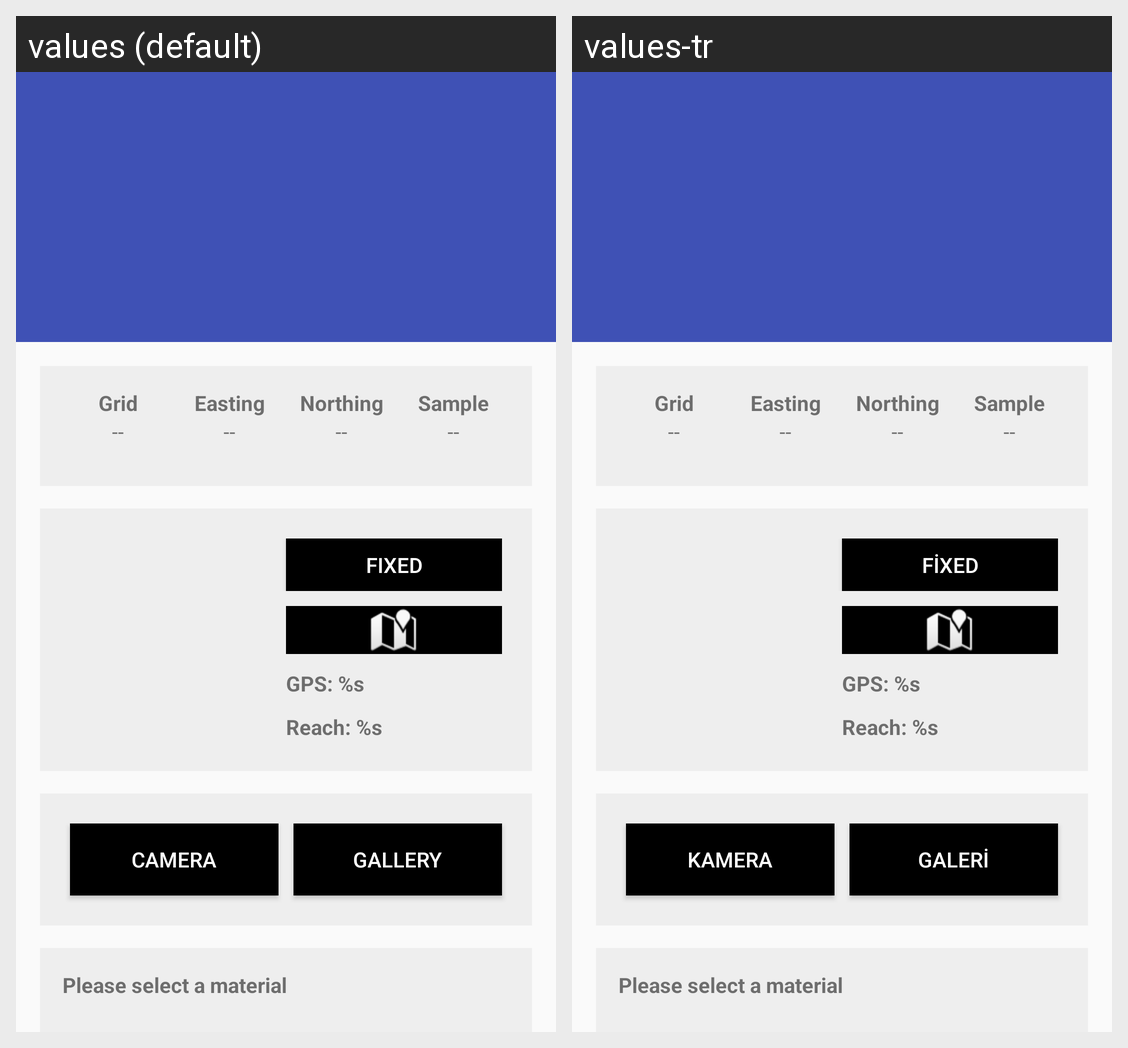

The same Android screen rendered under two of its app's locales, left to right. List the strings drawn on it with the default value and each locale's translation.
Android screen res/layout/activity_data_entry.xml rendered under 2 locales, left to right: values (default), values-tr. Device: Nexus 5 (rendered at 1080×1920; each locale shown at half size, 540×960, under a caption strip naming it); theme AppTheme.NoActionBar.
Strings drawn on this screen, with the default value and each locale's value (text and hints the layout hard-codes, and strings that could not be matched under every locale, appear in the picture but are not listed):

grid_2
  values: Grid
  values-tr: Grid  [not translated; the default value is used]

easting_2
  values: Easting
  values-tr: Easting  [not translated; the default value is used]

northing_2
  values: Northing
  values-tr: Northing  [not translated; the default value is used]

sample
  values: Sample
  values-tr: Sample  [not translated; the default value is used]

blank_assignment
  values: --
  values-tr: --  [not translated; the default value is used]

fixed
  values: Fixed
  values-tr: Fixed  [not translated; the default value is used]

GPSConnection
  values: GPS: %s
  values-tr: GPS: %s  [not translated; the default value is used]

reachConnection
  values: Reach: %s
  values-tr: Reach: %s  [not translated; the default value is used]

camera_button
  values: CAMERA
  values-tr: KAMERA

gallery_button
  values: GALLERY
  values-tr: GALERİ

select_material
  values: Please select a material
  values-tr: Please select a material  [not translated; the default value is used]
